The GitHub repository sss41097/PlantVillage contains a labelled image folder "PlantVillage" with 16 categories: Potato___Early_blight, Potato___Late_blight, Potato___healthy, Rice__Bacterial leaf blight, Rice__Brown spot, Rice__Leaf smut, Tomato__Late_Blight, Tomato___Bacterial_spot, Tomato___Early_blight, Tomato___Late_blight, Tomato___Leaf_Mold, Tomato___Septoria_leaf_spot, Tomato___Spider_mites Two-spotted_spider_mite, Tomato___Target_Spot, Tomato___Tomato_mosaic_virus, Tomato___healthy. Examples follow, each with its label.

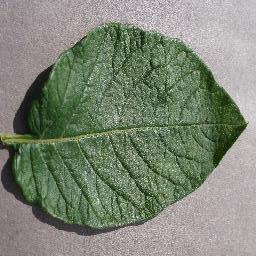
Label: Potato___healthy

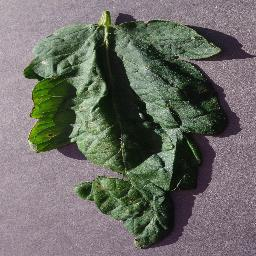
Label: Tomato___Target_Spot

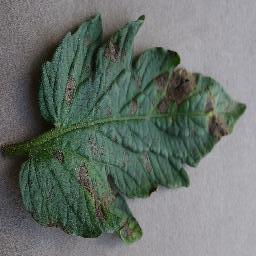
Label: Tomato___Early_blight

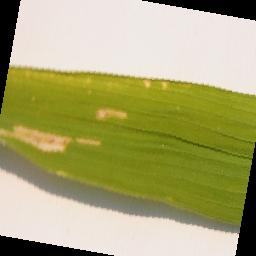
Label: Rice__Bacterial leaf blight

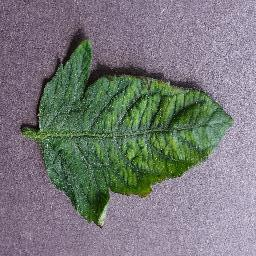
Label: Tomato___Tomato_mosaic_virus

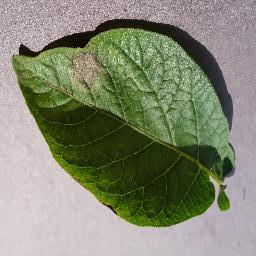
Label: Potato___Late_blight
